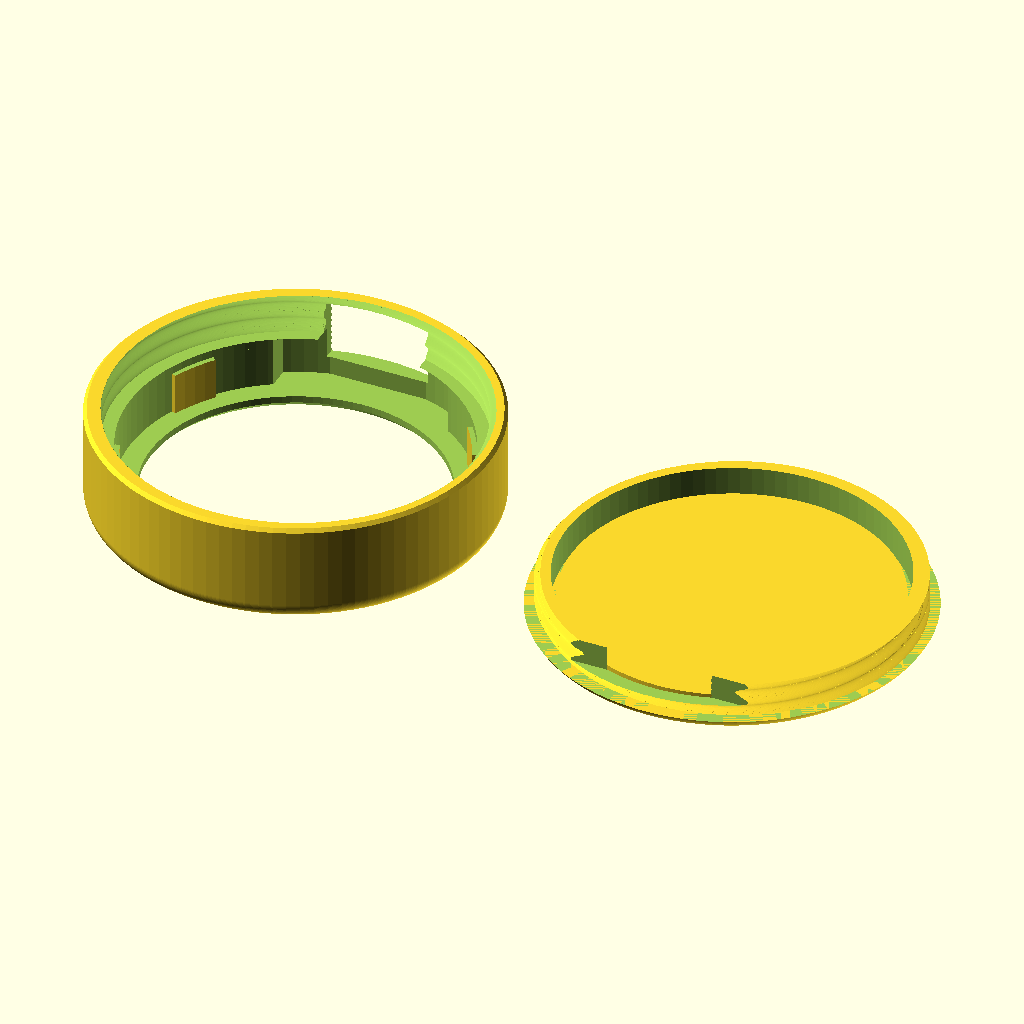
Cell 1: the model at its default parameters.
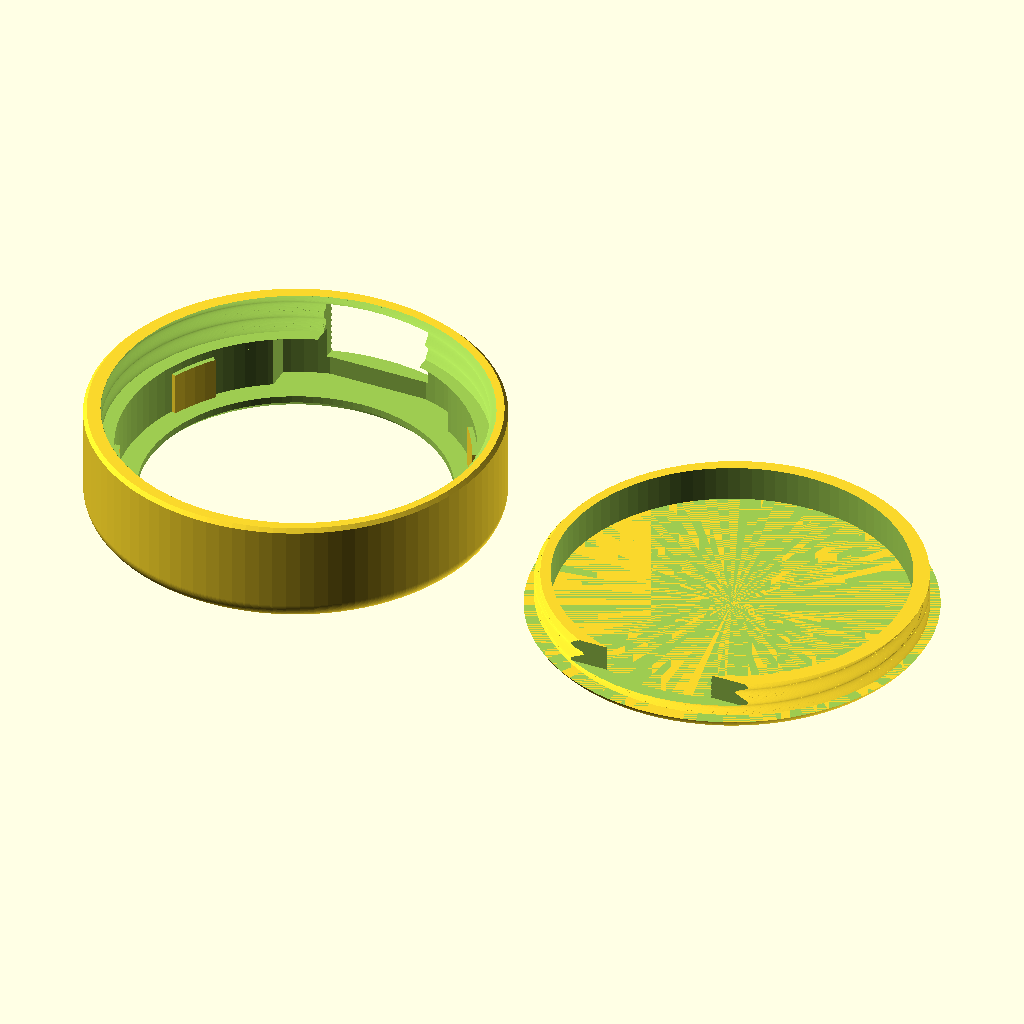
Cell 2: back_pedestal = false (everything else at default).
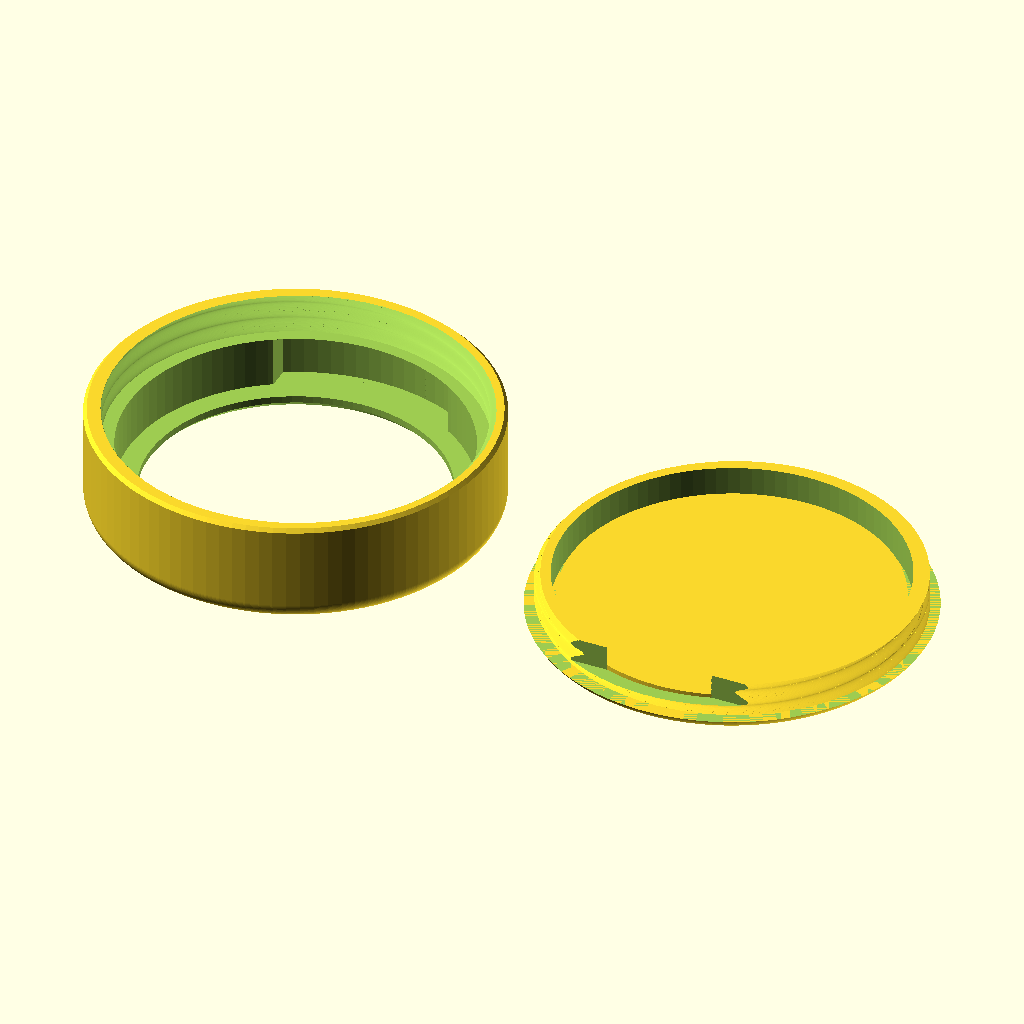
Cell 3: the same model with disp_d = 74.
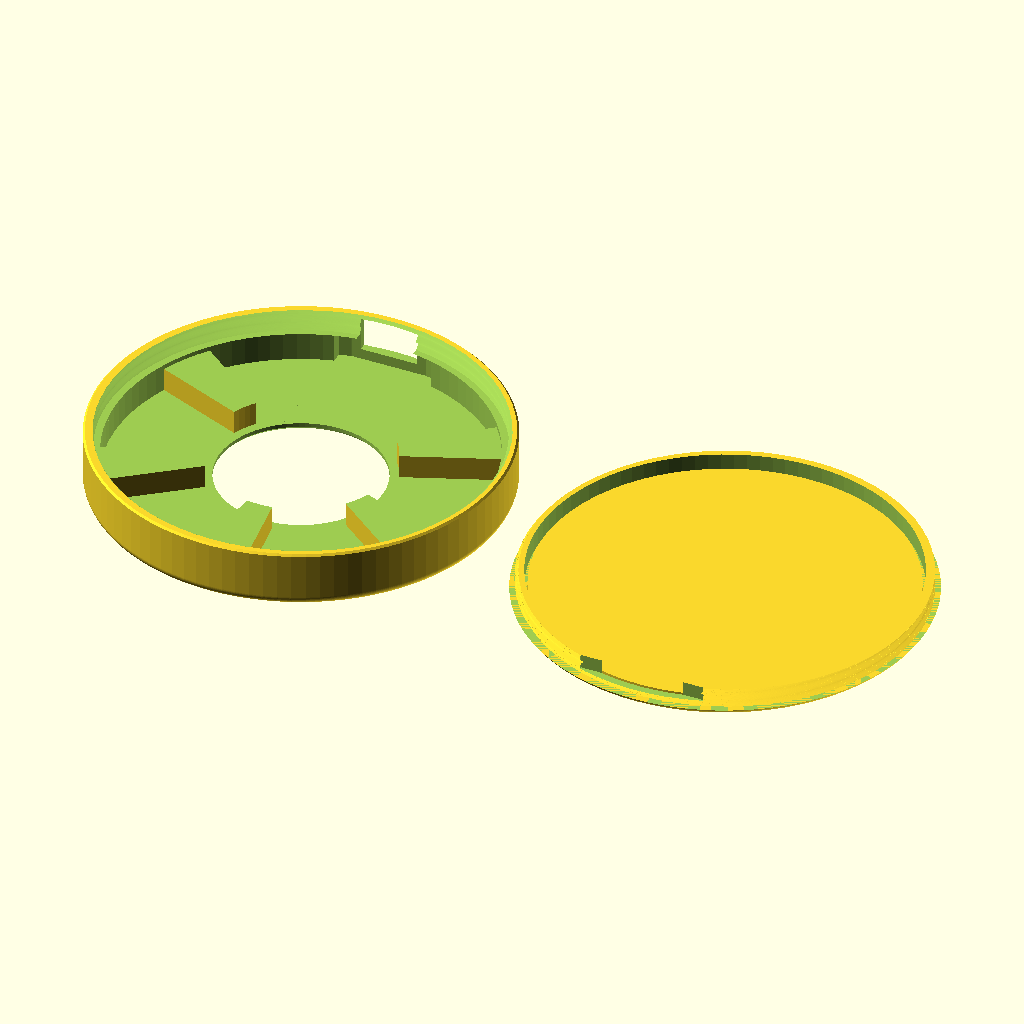
Cell 4: the same model with pcb_d = 76.4.
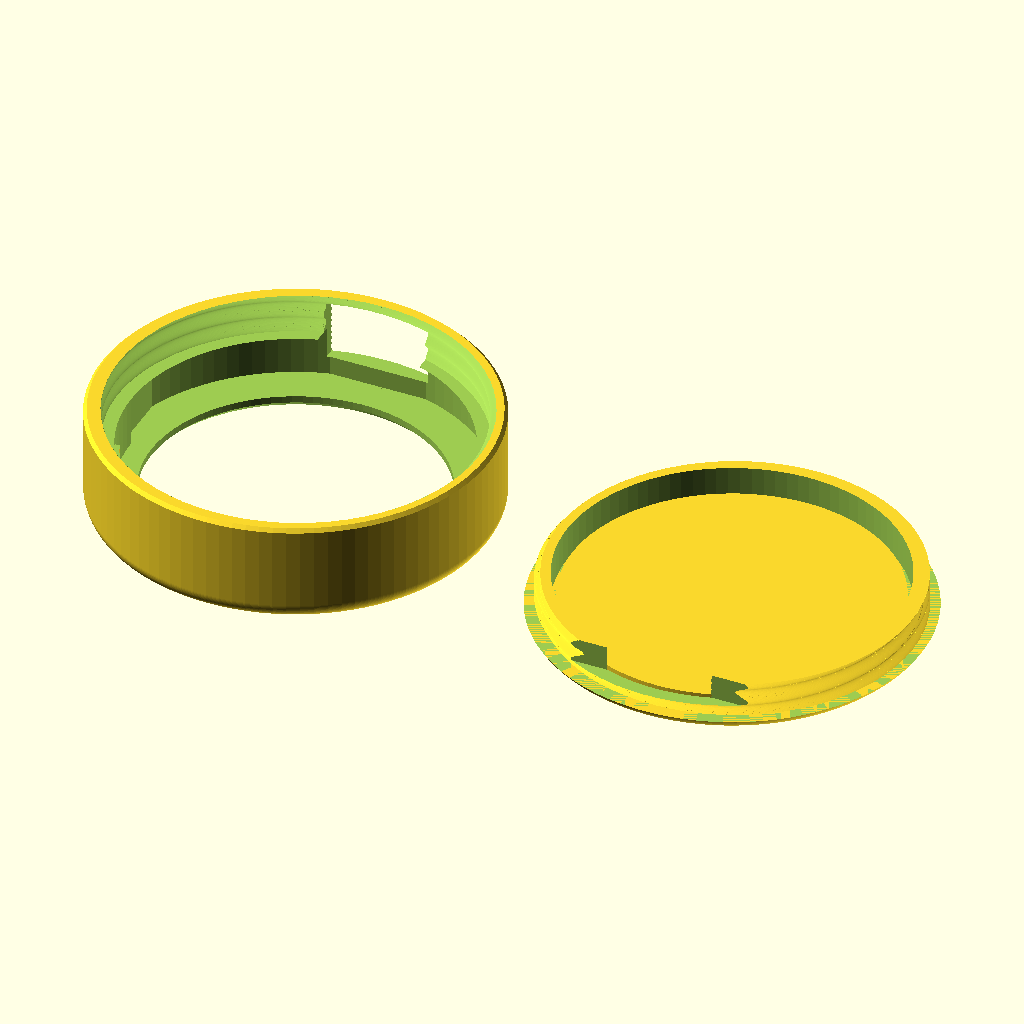
Cell 5 — tail_w set to 40, the other parameters unchanged.
All cells are drawn from the same view direction (rotation 55°, 0°, 25°, orthographic, colour scheme Cornfield), but the view is re-fitted for each cell, so position and scale can differ between cells as well as the parameter.
Source of the model, case/sunton_2424s012_case.scad:
// Compact screw-together case for the Sunton ESP32-2424S012C (1.28" round GC9A01
// with the ESP32-C3 on the back). Parametric OpenSCAD; GPL-3.0-or-later like the project.
//
// Two parts:
//   "front" - the cup: bezel face with the display window, a bore that centres the
//             glass (six small guide pads), the walls, and the USB-C opening. Print it
//             face-down.
//   "back"  - a threaded plug: a flat disc (same diameter as the cup, so the seam is a
//             hairline groove) with a hollow threaded skirt. Print it flat, thread up.
// The plug screws into the cup from behind (right-hand thread, 2 turns). The USB-C
// opening is cut out of the cup wall below the thread's top, so no part of the thread
// ring blocks the plug: the skirt has a wide matching cut, because the exact angle
// it stops at depends on print tolerance.
//
// Dimensions: display glass, FPC tail from the vendor drawing; the USB plug size from
// your photos; thickness/back height are still estimates - check with calipers.
//
// Optional: with back_pedestal = true the plug has a flat disc under the board's tallest
// parts, so the board can only sag back by ped_gap (a thin foam pad then holds it forward).
//
// part = "front" | "back" | "both" (side by side) | "assembly" (cutaway preview)

part = "both";

/* ---- Board ---- */
disp_d       = 37.0;  // display glass diameter (vendor drawing)
pcb_d        = 38.2;  // room for the PCB and its back-side parts (any part past the glass?)
tail_w       = 20.0;  // FPC tail slot width (vendor 14.23, but it is wider where it leaves the glass and the fold bulges)
tail_fold    = 1.4;   // extra radial room for the fold behind the PCB
tail_len     = 1.5;   // tail sticks out past the glass (38.50 - 37.00)
tail_angle   = 270;   // direction of the tail (deg, 0 = +X, CCW from the front)
pcb_t        = 1.6;   // PCB thickness
glass_h      = 2.4;   // glass height above the PCB front face
view_d       = 32.4;  // visible active-area diameter
back_h       = 4.6;   // tallest part behind the PCB (C3 module, connectors)

/* ---- USB-C ---- */
usb_angle    = 270;   // where the receptacle sits around the edge (deg)
usb_open_to_rim = false; // true: notch open to the rim (no thin band to snap, but a taller gap)
usb_z        = 1.7;   // receptacle centre below the PCB back face
usb_plug_w   = 12.0;  // opening width: the cable's plug overmold (11.5) + play, not the port
usb_plug_h   = 7.0;   // opening height: overmold (6.5) + play

/* ---- Case ---- */
clr        = 0.3;     // radial clearance around the PCB pocket
glass_clr  = 0.35;    // radial clearance between the glass and the guide pads
pads       = 6;       // number of glass guide pads (the gaps between them clear the FPC fold)
pad_deg    = 16;      // angular width of each pad
pad_phase  = 30;      // angle of the first pad
lip        = 0.8;     // how far the bezel overlaps the glass edge on the front
face_t     = 1.6;     // bezel face thickness
fil        = 2.0;     // front edge rounding
back_fil   = 3.5;     // back edge rounding of the plug
win_ch     = 0.8;     // chamfer on the window edge
float_gap  = 1.4;     // free space between the PCB's rear parts and the plug floor... (see z_p)
glass_gap  = 0.3;     // free space between the glass and the bezel lip
flange_t   = 1.8;     // plug disc thickness
$fn        = 96;

/* ---- Optional pedestal on the plug (limits how far the board can sag back) ---- */
back_pedestal = true; // flat disc on the plug floor, just below the board's tallest parts
ped_gap       = 0.3;  // clearance left between the disc and the tallest part (back_h)

/* ---- Thread ---- */
pitch      = 2.0;     // axial advance per turn
turns      = 2;       // threaded length = pitch * turns
e          = 0.35;    // thread depth (peak-to-peak is 2*e); sine profile
skirt_wall = 1.1;     // plug skirt wall thickness (at the thread root)
thr_clr    = 0.35;    // radial clearance between thread and bore (raise if tight)
cup_wall   = 1.2;     // cup wall outside the thread (at the thread peak)

/* ---- Derived (assembly coordinates: plug bottom at z = 0, display faces +Z) ---- */
R_in    = pcb_d/2 + clr;
R_g     = disp_d/2 + glass_clr;
thread_h = pitch * turns;
r_m     = R_in + skirt_wall + e;             // male thread centre radius
r_f     = r_m + thr_clr;                     // female bore centre radius
R_out   = r_f + e + cup_wall;
z_p     = flange_t + float_gap + back_h;     // PCB back face
z_g0    = z_p - 0.6;                         // centring bore starts here
lip_z   = z_p + pcb_t + glass_h + glass_gap; // underside of the bezel lip
cup_top = lip_z + face_t;
z_u     = z_p + glass_gap - usb_z;           // USB receptacle axis, display pushed against the lip (foam)
H       = usb_plug_h/2;

echo(outer_diameter = 2*R_out, total_height = cup_top);

module helix(r, h) {
  // eccentric circle, twisted: a sine-profile, right-hand thread of pitch `pitch`
  linear_extrude(height = h, twist = -360*h/pitch, slices = max(8, ceil(h/pitch*40)), convexity = 6)
    translate([e, 0]) circle(r = r, $fn = 72);
}

// z_lo: bottom of the opening. The cup passes flange_t so the window is open to its
// rim - a sliver of wall under the opening is paper thin and snaps off the print bed.
module usb_cut(w, r0, z_lo = z_u - H) {
  rotate([0, 0, usb_angle])
    translate([r0, -w/2, z_lo]) cube([R_out + 3 - r0, w, z_u + H - z_lo]);
}

module cup() {
  difference() {
    // outer body, rim chamfer at the bottom, rounded front edge
    translate([0, 0, flange_t]) rotate_extrude() hull() {
      h = cup_top - flange_t;
      square([0.01, h]);
      translate([R_out - fil, h - fil]) circle(fil);
      polygon([[0, 0], [R_out - 0.4, 0], [R_out, 0.4], [R_out, 0.5]]);
    }
    // internal thread, a little longer than the plug's so nothing bottoms out
    translate([0, 0, flange_t - 0.01]) helix(r_f, thread_h + 0.5);
    // PCB / back-parts pocket
    translate([0, 0, flange_t - 0.01]) cylinder(r = R_in, h = z_g0 - flange_t + 0.01);
    // glass area: full pocket radius, minus a few guide pads that centre the glass.
    // (A full bore ring pressed on the FPC tail's fold and tipped the board.)
    translate([0, 0, z_g0 - 0.01]) difference() {
      cylinder(r = R_in, h = lip_z - z_g0 + 0.01);
      for (i = [0 : pads - 1]) rotate([0, 0, pad_phase + i*360/pads - pad_deg/2])
        translate([0, 0, -0.1]) rotate_extrude(angle = pad_deg)
          translate([R_g, 0]) square([R_in + 0.5 - R_g, lip_z - z_g0 + 0.3]);
    }
    // FPC tail slot through the pad ring, and relief for the fold in the pocket below it
    // Clipped to a cylinder so the rectangle's corners can't break through the wall.
    intersection() {
      translate([0, 0, flange_t]) cylinder(r = R_out - cup_wall, h = lip_z);
      rotate([0, 0, tail_angle]) {
        translate([0, -(tail_w + 0.6)/2, z_g0 - 0.01])
          cube([disp_d/2 + tail_len + 0.6, tail_w + 0.6, lip_z - z_g0 + 0.01]);
        translate([0, -(tail_w + 0.6)/2, flange_t + thread_h + 0.5])
          cube([R_in + tail_fold, tail_w + 0.6, lip_z - (flange_t + thread_h + 0.5)]);
      }
    }
    // viewing window with a chamfered outer edge
    translate([0, 0, lip_z - 0.01]) cylinder(d = view_d + 2*lip, h = face_t + 0.1);
    translate([0, 0, cup_top - win_ch]) cylinder(d1 = view_d + 2*lip, d2 = view_d + 2*lip + 2*win_ch, h = win_ch + 0.01);
    // USB-C plug opening, reaching in to the glass bore so the overmold clears
    usb_cut(usb_plug_w, disp_d/2 - 1, usb_open_to_rim ? flange_t - 0.01 : z_u - H);
  }
}

// A full disc (not posts): the plug turns about 2 turns while it rises, so anything
// narrower would sweep across the board's parts. A disc below the tallest part (back_h)
// can't touch anything, and the board can then only drop back by ped_gap before the
// tallest parts rest on it - so the foam only has to take up that small gap.
module pedestal() {
  translate([0, 0, flange_t - 0.01]) cylinder(r = R_in - 0.6, h = z_p - back_h - ped_gap - flange_t + 0.01);
}

module plug() {
  union() {
  difference() {
    union() {
      // flange: same diameter as the cup, rounded underneath, chamfered where it meets it
      rotate_extrude() intersection() {
        hull() {
          square([0.01, flange_t]);
          translate([R_out - back_fil, back_fil]) circle(back_fil);
        }
        polygon([[0, 0], [R_out, 0], [R_out, flange_t - 0.4], [R_out - 0.4, flange_t], [0, flange_t]]);
      }
      // hollow threaded skirt
      translate([0, 0, flange_t - 0.01]) difference() {
        helix(r_m, thread_h);
        translate([0, 0, -0.1]) cylinder(r = R_in, h = thread_h + 0.2);
      }
    }
    // wide cut in the skirt, behind the cup's USB opening (the stop angle isn't exact)
    intersection() {
      usb_cut(usb_plug_w + 14, R_in - 1);
      translate([-R_out - 5, -R_out - 5, flange_t]) cube([2*R_out + 10, 2*R_out + 10, thread_h + 1]);
    }
    // coin slot on the underside
    translate([0, 0, -0.01]) linear_extrude(1.0) square([R_out*1.2, 2.0], center = true);
  }
  if (back_pedestal) pedestal();
  }
}

if (part == "front") rotate([180, 0, 0]) translate([0, 0, -cup_top]) cup();
else if (part == "back") plug();
else if (part == "assembly") {
  difference() {
    union() { cup(); plug(); }
    translate([0, -50, -1]) cube([100, 100, 100]); // cutaway: keeps x < 0 ... see camera
  }
} else {
  translate([-R_out - 3, 0, 0]) rotate([180, 0, 0]) translate([0, 0, -cup_top]) cup();
  translate([ R_out + 3, 0, 0]) plug();
}
Parameter table extracted from the source (name, type, default, range or options):
part: string, default "both"
disp_d: number, default 37
pcb_d: number, default 38.2
tail_w: number, default 20
tail_fold: number, default 1.4
tail_len: number, default 1.5
tail_angle: number, default 270
pcb_t: number, default 1.6
glass_h: number, default 2.4
view_d: number, default 32.4
back_h: number, default 4.6
usb_angle: number, default 270
usb_open_to_rim: bool, default false
usb_z: number, default 1.7
usb_plug_w: number, default 12
usb_plug_h: number, default 7
clr: number, default 0.3
glass_clr: number, default 0.35
pads: number, default 6
pad_deg: number, default 16
pad_phase: number, default 30
lip: number, default 0.8
face_t: number, default 1.6
fil: number, default 2
back_fil: number, default 3.5
win_ch: number, default 0.8
float_gap: number, default 1.4
glass_gap: number, default 0.3
flange_t: number, default 1.8
back_pedestal: bool, default true
ped_gap: number, default 0.3
pitch: number, default 2
turns: number, default 2
e: number, default 0.35
skirt_wall: number, default 1.1
thr_clr: number, default 0.35
cup_wall: number, default 1.2
